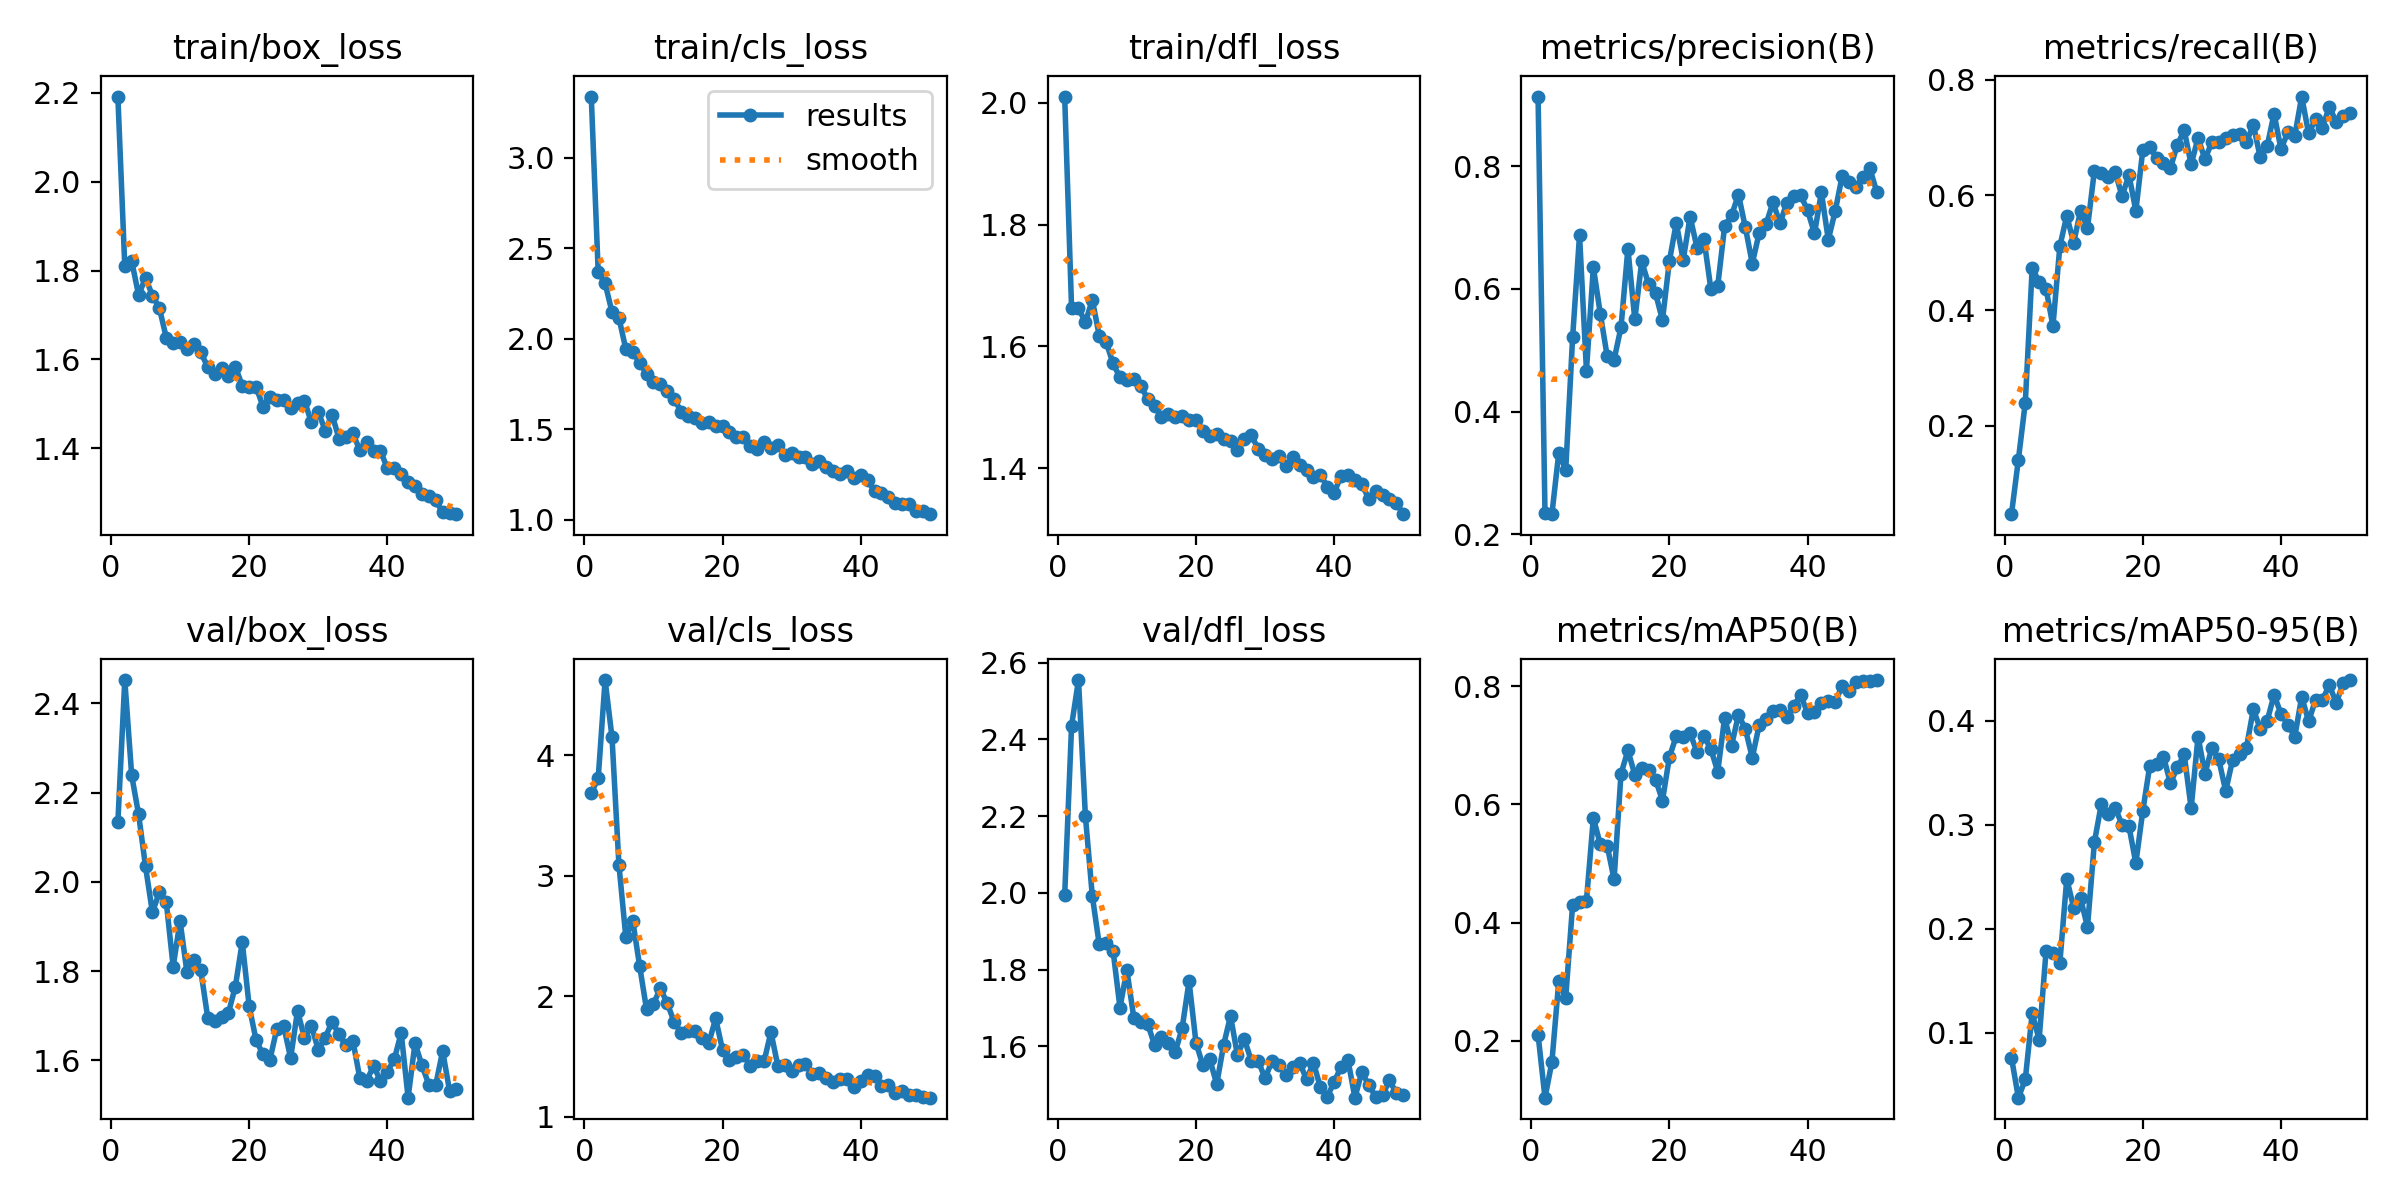

The table this chart was drawn from, first rows:
epoch, time, train/box_loss, train/cls_loss, train/dfl_loss, metrics/precision(B), metrics/recall(B), metrics/mAP50(B), metrics/mAP50-95(B), val/box_loss, val/cls_loss, val/dfl_loss, lr/pg0, lr/pg1, lr/pg2
1, 12.41, 2.191, 3.339, 2.01, 0.9135, 0.04684, 0.2102, 0.07605, 2.134, 3.687, 1.994, 0.0004631, 0.0004631, 0.0004631
2, 20.63, 1.81, 2.371, 1.663, 0.2354, 0.1414, 0.1037, 0.0376, 2.452, 3.806, 2.436, 0.0009208, 0.0009208, 0.0009208
3, 30.27, 1.821, 2.307, 1.663, 0.2331, 0.2401, 0.164, 0.05513, 2.239, 4.622, 2.555, 0.00136, 0.00136, 0.00136
4, 39.9, 1.745, 2.149, 1.64, 0.3334, 0.4738, 0.3015, 0.1187, 2.151, 4.147, 2.2, 0.001344, 0.001344, 0.001344
5, 48.03, 1.783, 2.116, 1.677, 0.3052, 0.4492, 0.2729, 0.09342, 2.035, 3.09, 1.992, 0.001316, 0.001316, 0.001316
6, 57.69, 1.744, 1.943, 1.618, 0.5212, 0.4378, 0.4304, 0.1782, 1.931, 2.491, 1.866, 0.001288, 0.001288, 0.001288
7, 67.12, 1.716, 1.926, 1.607, 0.6875, 0.3728, 0.4348, 0.1762, 1.977, 2.626, 1.869, 0.001259, 0.001259, 0.001259
8, 75.26, 1.649, 1.869, 1.572, 0.4671, 0.5112, 0.4373, 0.1673, 1.955, 2.25, 1.85, 0.001231, 0.001231, 0.001231
9, 84.81, 1.637, 1.808, 1.549, 0.6354, 0.564, 0.5771, 0.2479, 1.81, 1.891, 1.701, 0.001203, 0.001203, 0.001203
10, 93.75, 1.639, 1.761, 1.545, 0.56, 0.5175, 0.5327, 0.2204, 1.912, 1.939, 1.799, 0.001174, 0.001174, 0.001174
11, 102.4, 1.623, 1.751, 1.546, 0.4906, 0.573, 0.5304, 0.2292, 1.797, 2.064, 1.675, 0.001146, 0.001146, 0.001146
12, 112.2, 1.634, 1.713, 1.535, 0.4847, 0.5429, 0.4734, 0.2017, 1.826, 1.942, 1.663, 0.001118, 0.001118, 0.001118
13, 120.9, 1.616, 1.669, 1.514, 0.5375, 0.6423, 0.652, 0.2832, 1.802, 1.786, 1.659, 0.001089, 0.001089, 0.001089
14, 129.8, 1.583, 1.597, 1.502, 0.6656, 0.6382, 0.6915, 0.3198, 1.696, 1.696, 1.605, 0.001061, 0.001061, 0.001061
15, 139.3, 1.566, 1.574, 1.484, 0.5504, 0.631, 0.6505, 0.3105, 1.688, 1.712, 1.626, 0.001033, 0.001033, 0.001033
16, 147.7, 1.582, 1.563, 1.489, 0.6449, 0.6406, 0.6611, 0.3163, 1.698, 1.71, 1.61, 0.001005, 0.001005, 0.001005
17, 156.8, 1.563, 1.536, 1.484, 0.6075, 0.5979, 0.6582, 0.3002, 1.707, 1.653, 1.586, 0.0009763, 0.0009763, 0.0009763
18, 166.2, 1.583, 1.543, 1.485, 0.593, 0.6348, 0.6423, 0.2985, 1.765, 1.611, 1.648, 0.000948, 0.000948, 0.000948
19, 174.3, 1.541, 1.519, 1.478, 0.5493, 0.5726, 0.6066, 0.2631, 1.865, 1.816, 1.77, 0.0009197, 0.0009197, 0.0009197
20, 183.8, 1.538, 1.516, 1.48, 0.6454, 0.6775, 0.68, 0.3132, 1.721, 1.553, 1.61, 0.0008914, 0.0008914, 0.0008914
21, 193.3, 1.539, 1.488, 1.462, 0.7075, 0.6838, 0.716, 0.3562, 1.646, 1.475, 1.55, 0.0008631, 0.0008631, 0.0008631
22, 201.3, 1.494, 1.458, 1.452, 0.6473, 0.6635, 0.7149, 0.3589, 1.613, 1.497, 1.567, 0.0008348, 0.0008348, 0.0008348
23, 210.6, 1.517, 1.455, 1.456, 0.7177, 0.6563, 0.7208, 0.3655, 1.602, 1.512, 1.502, 0.0008065, 0.0008065, 0.0008065
24, 219.9, 1.509, 1.407, 1.448, 0.6675, 0.6468, 0.6889, 0.3399, 1.671, 1.424, 1.604, 0.0007782, 0.0007782, 0.0007782
25, 227.8, 1.508, 1.391, 1.445, 0.6817, 0.687, 0.7156, 0.3552, 1.677, 1.46, 1.679, 0.0007499, 0.0007499, 0.0007499
26, 237, 1.49, 1.428, 1.429, 0.6004, 0.7123, 0.694, 0.3677, 1.605, 1.459, 1.578, 0.0007216, 0.0007216, 0.0007216
27, 245.3, 1.503, 1.394, 1.449, 0.6048, 0.6532, 0.6556, 0.3159, 1.711, 1.702, 1.619, 0.0006934, 0.0006934, 0.0006934
28, 254.1, 1.508, 1.414, 1.454, 0.7025, 0.6991, 0.7471, 0.3847, 1.65, 1.422, 1.563, 0.0006651, 0.0006651, 0.0006651
29, 263.4, 1.459, 1.36, 1.432, 0.7202, 0.662, 0.6996, 0.3492, 1.678, 1.429, 1.562, 0.0006368, 0.0006368, 0.0006368
30, 271.2, 1.483, 1.371, 1.421, 0.7537, 0.6918, 0.752, 0.3739, 1.624, 1.383, 1.517, 0.0006085, 0.0006085, 0.0006085
31, 280.5, 1.44, 1.344, 1.415, 0.7003, 0.6911, 0.7278, 0.3629, 1.651, 1.433, 1.562, 0.0005802, 0.0005802, 0.0005802
32, 289.8, 1.476, 1.347, 1.419, 0.6415, 0.6984, 0.6793, 0.3324, 1.687, 1.442, 1.553, 0.0005519, 0.0005519, 0.0005519
33, 297.8, 1.422, 1.309, 1.403, 0.6916, 0.7046, 0.7345, 0.3624, 1.659, 1.359, 1.527, 0.0005236, 0.0005236, 0.0005236
34, 307.1, 1.427, 1.326, 1.418, 0.706, 0.7058, 0.7441, 0.3677, 1.634, 1.361, 1.547, 0.0004953, 0.0004953, 0.0004953
35, 316.1, 1.434, 1.292, 1.404, 0.7414, 0.6914, 0.7583, 0.374, 1.644, 1.326, 1.558, 0.000467, 0.000467, 0.000467
36, 324.1, 1.396, 1.269, 1.398, 0.7068, 0.7219, 0.7607, 0.4111, 1.562, 1.288, 1.514, 0.0004387, 0.0004387, 0.0004387
37, 333.3, 1.414, 1.255, 1.386, 0.7406, 0.6653, 0.7489, 0.3923, 1.555, 1.317, 1.558, 0.0004104, 0.0004104, 0.0004104
38, 341.7, 1.395, 1.269, 1.389, 0.7522, 0.6848, 0.7675, 0.3998, 1.587, 1.311, 1.494, 0.0003821, 0.0003821, 0.0003821
39, 350.4, 1.395, 1.231, 1.369, 0.7529, 0.741, 0.7852, 0.4249, 1.555, 1.246, 1.469, 0.0003538, 0.0003538, 0.0003538
40, 360, 1.355, 1.247, 1.36, 0.7281, 0.6797, 0.7552, 0.4068, 1.575, 1.294, 1.507, 0.0003255, 0.0003255, 0.0003255
41, 370.2, 1.357, 1.217, 1.388, 0.6906, 0.7091, 0.7565, 0.3962, 1.603, 1.344, 1.547, 0.0002972, 0.0002972, 0.0002972
42, 378.3, 1.343, 1.158, 1.39, 0.7574, 0.7028, 0.7716, 0.3847, 1.662, 1.338, 1.564, 0.0002689, 0.0002689, 0.0002689
43, 387, 1.325, 1.149, 1.381, 0.6803, 0.7707, 0.7754, 0.4231, 1.517, 1.253, 1.467, 0.0002406, 0.0002406, 0.0002406
44, 394.4, 1.315, 1.126, 1.373, 0.727, 0.7069, 0.7729, 0.3994, 1.639, 1.265, 1.533, 0.0002123, 0.0002123, 0.0002123
45, 403, 1.297, 1.095, 1.35, 0.7835, 0.731, 0.8011, 0.42, 1.589, 1.196, 1.5, 0.0001841, 0.0001841, 0.0001841
46, 410.6, 1.294, 1.089, 1.363, 0.7746, 0.717, 0.7917, 0.4203, 1.546, 1.213, 1.469, 0.0001558, 0.0001558, 0.0001558
47, 419.1, 1.284, 1.088, 1.356, 0.7664, 0.7532, 0.8073, 0.4342, 1.545, 1.181, 1.473, 0.0001275, 0.0001275, 0.0001275
48, 427.8, 1.256, 1.047, 1.349, 0.7817, 0.7261, 0.8091, 0.4172, 1.621, 1.179, 1.512, 9.91726e-05, 9.91726e-05, 9.91726e-05
49, 435, 1.256, 1.049, 1.343, 0.7968, 0.7365, 0.8096, 0.4362, 1.532, 1.167, 1.478, 7.08784e-05, 7.08784e-05, 7.08784e-05
50, 443.8, 1.252, 1.031, 1.324, 0.7587, 0.7415, 0.8107, 0.4392, 1.537, 1.159, 1.474, 4.25842e-05, 4.25842e-05, 4.25842e-05
